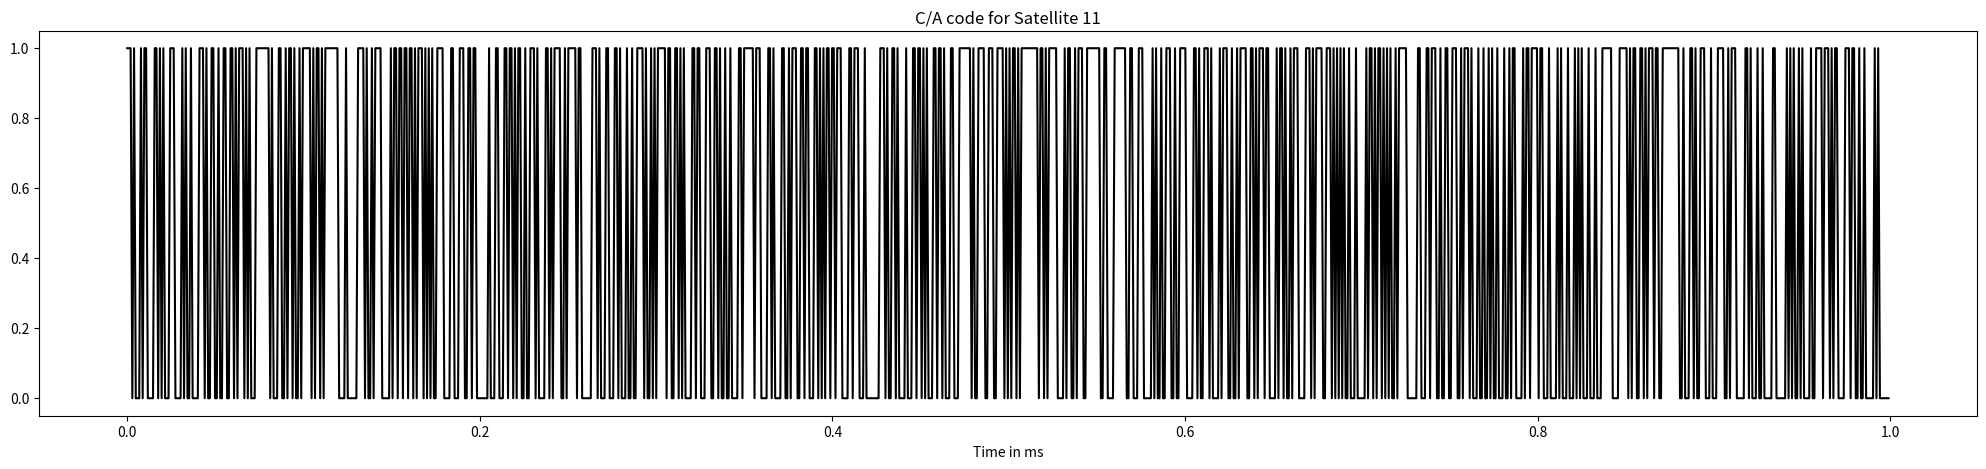

Reproduce this figure in Python.
# -*- coding: utf-8 -*-
"""193310001_Assignment-2_GNR-623

Automatically generated by Colaboratory.

Original file is located at
    https://colab.research.google.com/drive/1Plrswkfp8ba06z6ECp9_QiCt2m7LqoBY

# C/A code Generation for Satellite Vehicle no. 11
"""

Satellite_Vehicle_No = 11

# Indexes from which Output for each step is Taken  
G2_Taps = [3,4]
G1_Taps = [10]

"""### POLYNOMIAL G1 = 1+X****3** + X*****10***
### POLYNOMIAL G2 = 1+X****2** + X****3** + X****6** + X****8** + X****9** + X*****10***
"""

# THE FEEDBACK TO BE TAKEN FROM BIT 3 AND 10 FOR G1 and 2,3,6,8,9 and 10 for G2

feed_G1 = [3,10]
feed_G2 = [2,3,6,8,9,10]

"""#Shift Registers"""

def shift_reg(register, feedback, output):

    # calculate output
    out = [register[i-1] for i in output]
    if len(out) > 1:
        out = sum(out) % 2
    else:
        out = out[0]

    fb = sum([register[i-1] for i in feedback]) % 2   
   
    # shift to the right
    for i in reversed(range(len(register[1:]))):
        register[i+1] = register[i]
        
    # put feedback in position 1
    register[0] = fb
    
    return out

# Since Stellite generate 1023 bit long code in 1 ms

"""# PNR(C/A) code Calculation"""

def PRN(feed_G1,feed_G2,G1_Taps,G2_Taps):
  #  linear feedback shift register Initialization for gold code 1 and 2
  G1 = [ 1 for i in range(10)]
  G2 = [ 1 for i in range(10)]
  
  CA = [] 
 
  # create sequence
    
  for i in range(1023): 
    g1 = shift_reg(G1,feed_G1, G1_Taps)
    g2 = shift_reg(G2, feed_G2, G2_Taps)
    CA.append((g1 + g2) % 2)

# return C/A code!
  return CA

result = PRN(feed_G1,feed_G2,G1_Taps,G2_Taps)
print(result)

import pandas as pd
df= pd.DataFrame(result, columns=['Code'])

"""# Plotting Output"""

import matplotlib.pyplot as plt
import numpy as np

plt.figure(figsize=(25,5))
plt.plot(np.arange(0,1,1/1023), result, 'black')
plt.xlabel('Time in ms')
plt.title('C/A code for Satellite 11')
plt.show()

